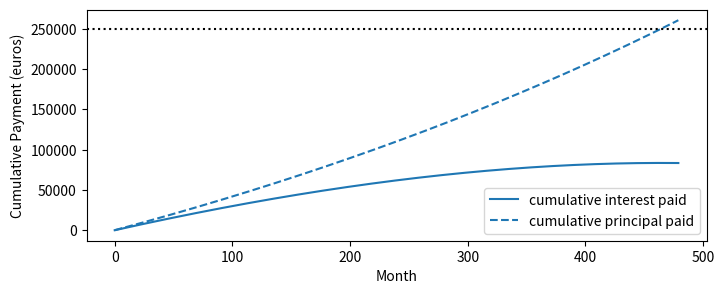

The matplotlib source for this figure:
import numpy as np
import matplotlib.pyplot as plt
import pandas as pd


class AmortizingLoan:
    """A class that keeps track of the repayment of loans."""
    def __init__(self, initial_principal, full_term):
        self.initial_principal = initial_principal
        self.full_term = full_term
        self.reset()

    def reset(self):
        self.remaining_principals = [self.initial_principal]
        self.interests_paid = []
        self.principal_reductions = []
        self.payments_made = []
        self.remaining_term = self.full_term
    
    def split_repayment(self, payment, interest_rate_annual):
        remaining_principal = self.remaining_principals[-1]
        interest = remaining_principal * interest_rate_annual/12
        principal_reduction = payment - interest
        remaining_principal_new = remaining_principal - principal_reduction
        return interest, principal_reduction, remaining_principal_new

    def payment_update(self, payment, interest_rate_annual):
        interest, principal_reduction,\
        remaining_principal_new = self.split_repayment(
            payment, interest_rate_annual)
        self.interests_paid.append(interest)
        self.principal_reductions.append(principal_reduction)
        self.remaining_principals.append(remaining_principal_new)
        self.payments_made.append(payment)
        self.remaining_term -= 1
        return None

    def payment_update_collection(self, payments, interest_rates):
        for payment,interest_rate in zip(payments, interest_rates):
            self.payment_update(
                payment=payment,
                interest_rate_annual=interest_rate)
        return None

    def pay_interest_rates(self, interest_rates):
        for ir in interest_rates:
            payment = self.get_amortized_payment_amount(
                interest_rate_annual=ir)
            self.payment_update(
                payment=payment,
                interest_rate_annual=ir)
        return None


    def get_amortized_payment_amount(
        self,
        interest_rate_annual,
        ):
        # from here:
        # https://www.educba.com/amortized-loan-formula/
        r = interest_rate_annual
        n = 12
        num_payments_left = self.remaining_term
        t_times_n = num_payments_left
        P = self.remaining_principals[-1]
        return P * (r/n) * (1+r/n)**t_times_n /((1+r/n)**t_times_n -1)

    def get_data(self):
        data_dict = dict(
            payment_number=np.arange(len(self.payments_made)),
            principal_before=self.remaining_principals[:-1],
            principal_after=self.remaining_principals[1:],
            interest_paid=self.interests_paid,
            principal_paid=self.principal_reductions,
            total_paid=self.payments_made)
        return pd.DataFrame.from_dict(data_dict).set_index('payment_number')


if __name__ == '__main__':
    ## example code
    principal = 250000.
    total_payemts = 480

    loan_35anos_variable = AmortizingLoan(
        initial_principal=principal,
        full_term=total_payemts)
    payment = 717.10
    interest_rate = 0.01566
    for i in range(total_payemts):
        loan_35anos_variable.payment_update(
            payment=payment,
            interest_rate_annual=interest_rate)



    fig = plt.figure(figsize=(8,3))
    plt.plot(
        np.cumsum(loan_35anos_variable.interests_paid),
        label='cumulative interest paid',
        color="C0")
    plt.plot(
        np.cumsum(loan_35anos_variable.principal_reductions),
        label='cumulative principal paid',
        color="C0", ls="--")
    plt.axhline(principal, ls=":", color='black')
    plt.xlabel("Month")
    plt.ylabel("Cumulative Payment (euros)")
    plt.legend()
    plt.show()
